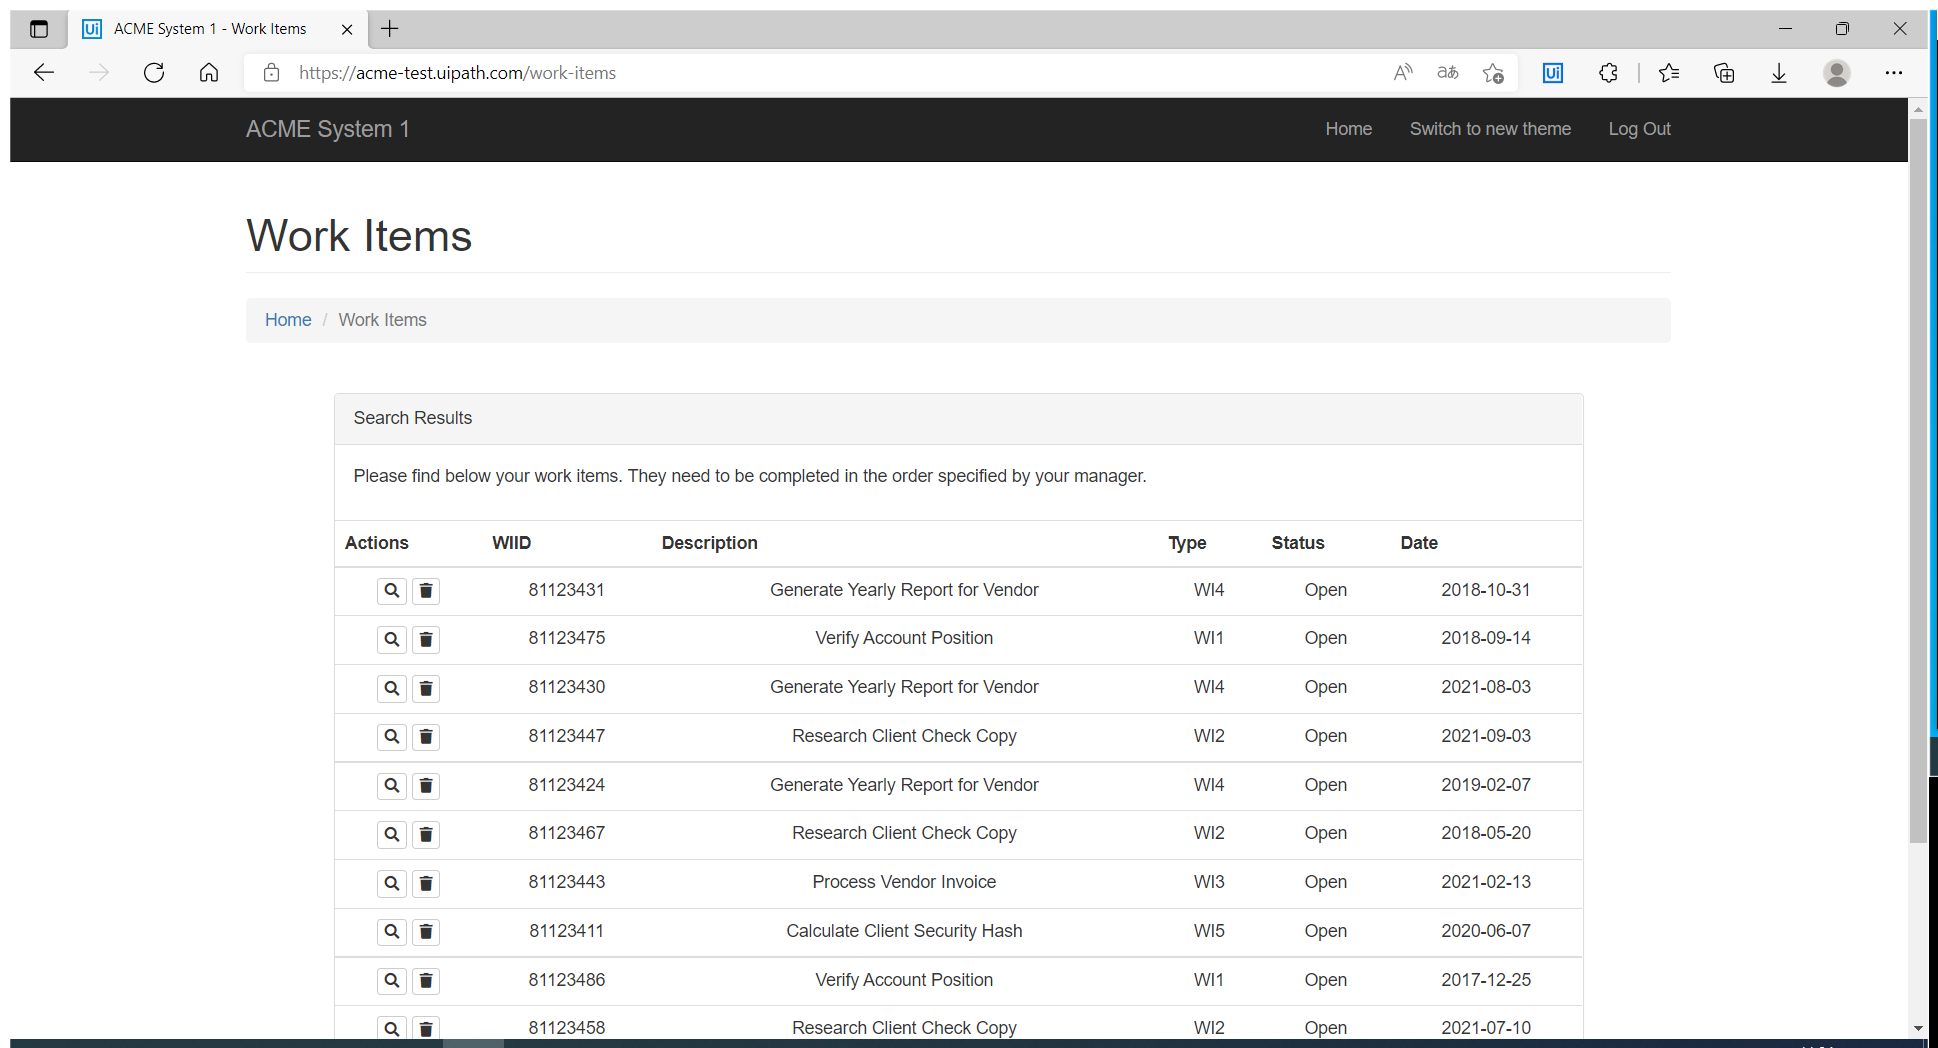
Task: Processo em Branco
Workflow: Main

Step 1: Use Browser Edge: ACME System 1 - Work Items in window 'ACME System 1 - Work Items' (msedge.exe)

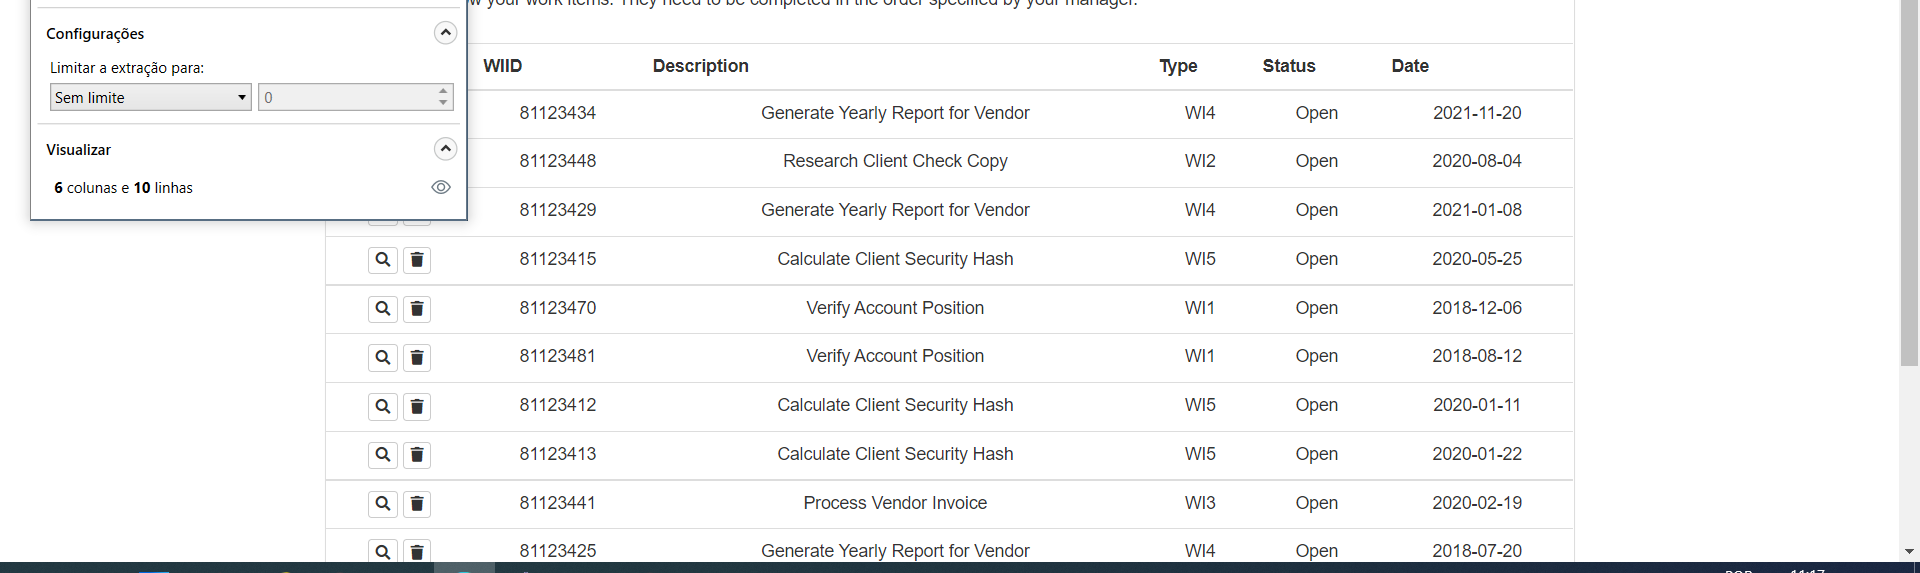
Step 2: get-text